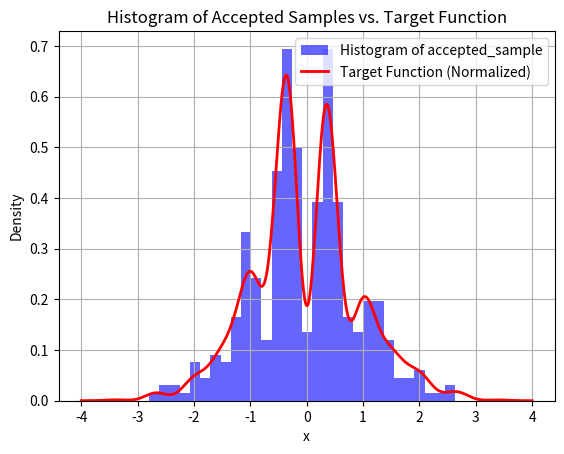

Python code for this plot:
import numpy as np
import matplotlib.pyplot as plt
import random

# Scaling constant for the instrumental distribution
C = 5

def instrumental_distribution():
    """
    Returns the value of the instrumental distribution.
    This is a uniform distribution with probability density 1/6.
    """
    return 1/6

def target_distribution(x):
    """
    Returns the value of the target distribution at point x.
    This is a complex distribution that combines exponential decay with
    oscillating sinusoidal components.
    """
    return np.exp((-x**2)/2)*((np.sin(6 + x))**2 + 3*((np.cos(x))**2)*(np.sin(4*x)**2)+1)

def acceptance(x):
    """
    Implements the acceptance-rejection test for point x.
    
    Generates a random height y between 0 and C*q(x), where q(x) is the instrumental distribution.
    Returns True if y is below the target distribution scaled by C*q(x).
    
    Args:
        x: The point to test for acceptance
        
    Returns:
        Boolean indicating whether the point should be accepted
    """
    y = random.uniform(0, C*instrumental_distribution())
    return y <= target_distribution(x)/C*instrumental_distribution()

# Generate 10,000 samples from the uniform distribution on [-3, 3]
list_uniform = [random.uniform(-3, 3) for _ in range(10000)]

# Initialize an empty list to store accepted samples
accepted_sample= []

# Apply rejection sampling: only keep points that pass the acceptance test
for x in list_uniform:
    if (acceptance(x)):
        accepted_sample.append(x)

# Generate x values for plotting the target distribution
x_values = np.linspace(-4, 4, 500)  # 500 points from -4 to 4
y_values = target_distribution(x_values)   

# Plot the histogram of accepted samples
plt.hist(accepted_sample, bins=30, density=True, alpha=0.6, color='b', label="Histogram of accepted_sample")

# Plot the normalized target distribution
# np.trapz computes the integral of y_values over x_values for normalization
plt.plot(x_values, y_values / np.trapz(y_values, x_values), 'r-', linewidth=2, label="Target Function (Normalized)")

# Add labels, legend, title, and grid
plt.xlabel("x")
plt.ylabel("Density")
plt.legend()
plt.title("Histogram of Accepted Samples vs. Target Function")
plt.grid()

# Display the plot
plt.show()